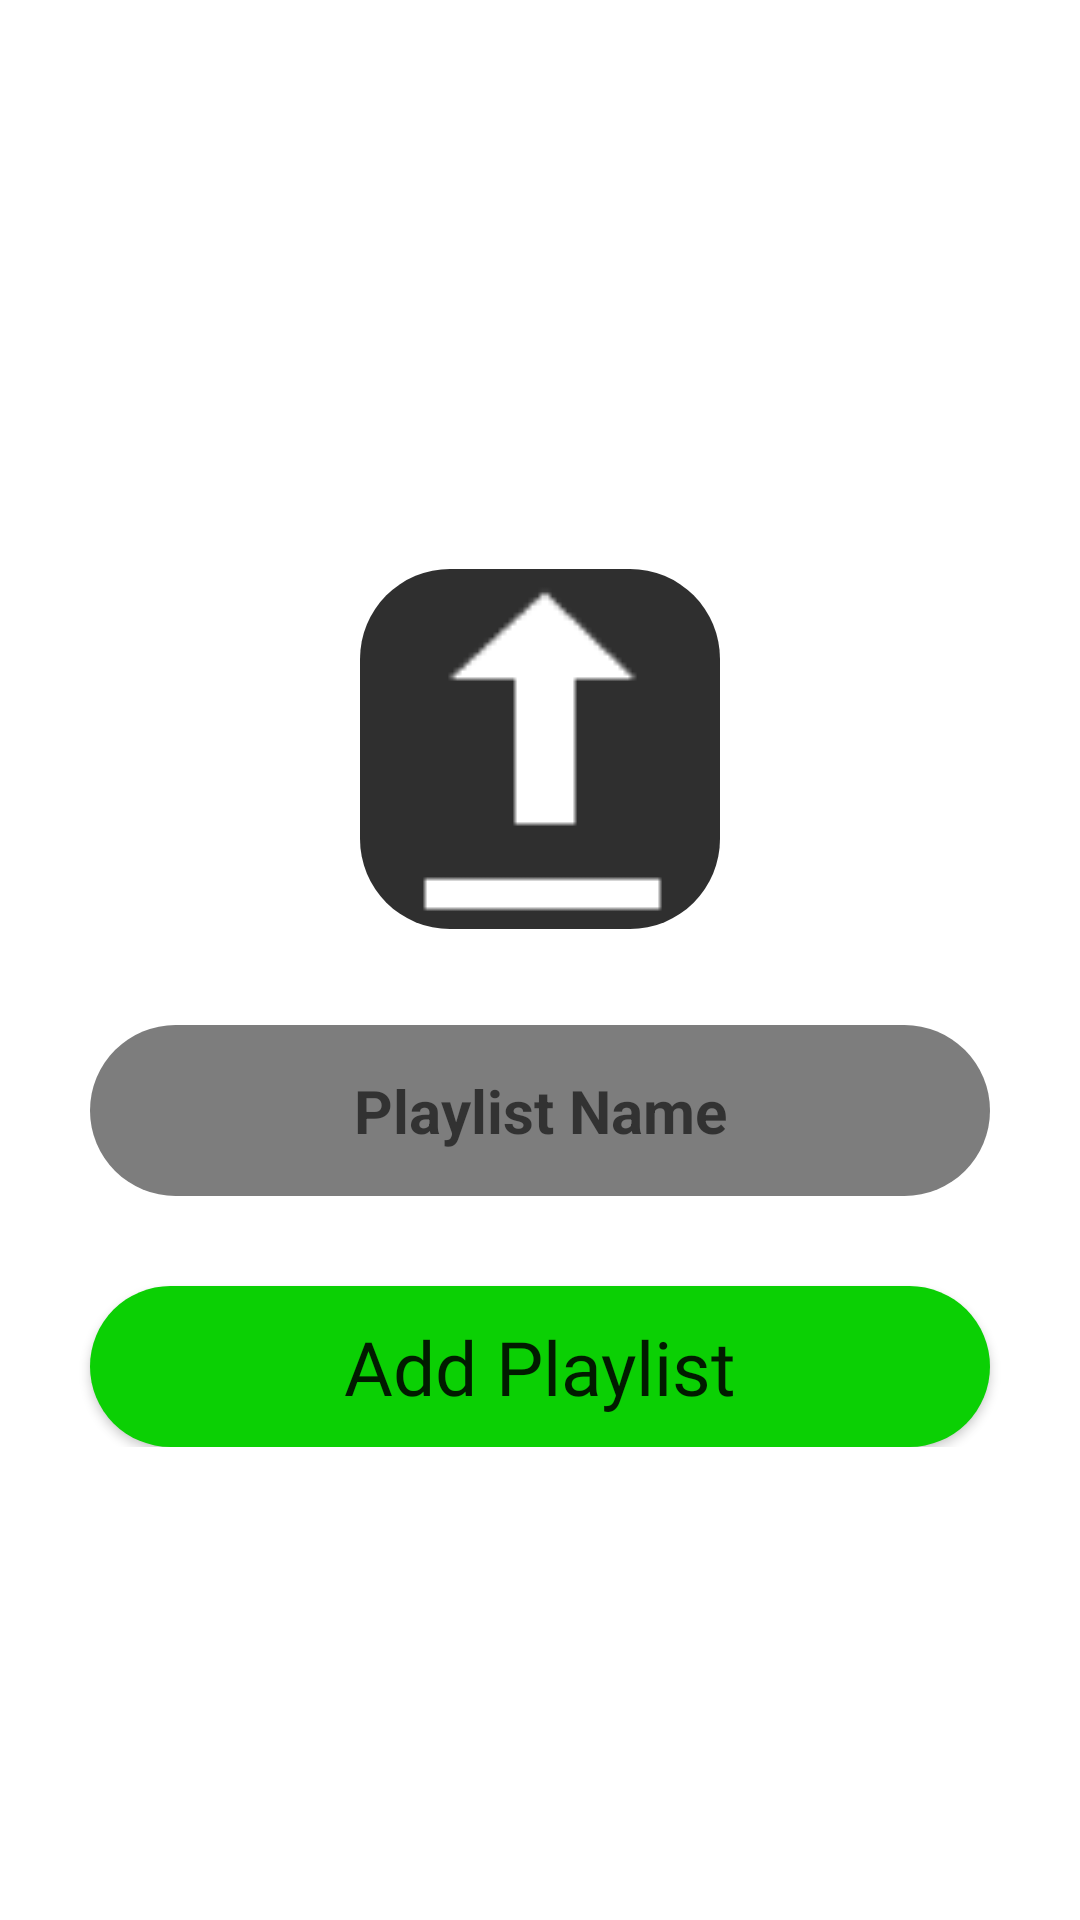

Write the Android layout XML for this screen, with the resource values it uses.
<!-- AndroidManifest.xml: application theme Theme.Myapp -->
<!-- res/layout/activity_add_playlist.xml -->
<?xml version="1.0" encoding="utf-8"?>
<LinearLayout xmlns:android="http://schemas.android.com/apk/res/android"
    xmlns:app="http://schemas.android.com/apk/res-auto"
    xmlns:tools="http://schemas.android.com/tools"
    android:layout_width="match_parent"
    android:layout_height="match_parent"
    android:orientation="vertical"
    tools:context=".Activities.AddPlaylist">

    <ScrollView
        android:layout_width="match_parent"
        android:layout_height="match_parent">

        <LinearLayout
            android:layout_width="match_parent"
            android:layout_height="wrap_content"
            android:layout_gravity="center"
            android:gravity="center"
            android:orientation="vertical"
            android:padding="@dimen/padding_10dp">

            <ImageView
                android:id="@+id/playlistBrImg"
                android:layout_width="120dp"
                android:layout_height="120dp"
                android:layout_centerHorizontal="true"
                android:layout_marginTop="32dp"
                android:background="@drawable/skybg"
                android:scaleType="centerCrop"
                app:srcCompat="@android:drawable/stat_sys_upload_done" />

            <EditText
                android:id="@+id/playlistNameInput"
                android:layout_width="match_parent"
                android:layout_height="wrap_content"
                android:layout_below="@id/logoImageView"
                android:layout_marginLeft="@dimen/margin_20dp"
                android:layout_marginTop="32dp"
                android:layout_marginRight="@dimen/margin_20dp"
                android:background="@drawable/edittextbg"
                android:hint="Playlist Name"
                android:inputType="text"
                android:padding="@dimen/margin_15dp"
                android:textAlignment="center"
                android:textColor="@color/white"
                android:textSize="@dimen/text_size_20sp"
                android:textStyle="bold"
                tools:ignore="TouchTargetSizeCheck" />

            <androidx.appcompat.widget.AppCompatButton
                android:id="@+id/addArtist"
                android:layout_width="match_parent"
                android:layout_height="wrap_content"
                android:layout_below="@id/pwdInput"
                android:layout_marginLeft="@dimen/margin_20dp"
                android:layout_marginTop="@dimen/margin_30dp"
                android:layout_marginRight="@dimen/margin_20dp"
                android:background="@drawable/greenbg"
                android:fontFamily="@font/agblaregular"
                android:padding="@dimen/padding_10dp"
                android:text="Add Playlist"
                android:textAllCaps="false"
                android:textSize="@dimen/text_size_25sp" />

        </LinearLayout>
    </ScrollView>

</LinearLayout>
<!-- resources referenced by this layout -->
<resources>
  <color name="white">#FFFFFF</color>
  <dimen name="margin_15dp">15dp</dimen>
  <dimen name="margin_20dp">20dp</dimen>
  <dimen name="margin_30dp">30dp</dimen>
  <dimen name="padding_10dp">10dp</dimen>
  <dimen name="text_size_20sp">20sp</dimen>
  <dimen name="text_size_25sp">25sp</dimen>
  <!-- drawable edittextbg (drawable) -->
  <?xml version="1.0" encoding="utf-8"?>
  <shape xmlns:android="http://schemas.android.com/apk/res/android">
  
      <solid
          android:color="#7D7D7D"/>
      <corners
          android:radius="30dp"/>
      <padding
          android:paddingLeft="@dimen/padding_20dp"
          android:paddingRight="@dimen/padding_20dp"
          android:paddingTop="@dimen/padding_5dp"
          android:paddingBottom="@dimen/padding_5dp"
          />
  </shape>
  <!-- drawable greenbg (drawable) -->
  <?xml version="1.0" encoding="utf-8"?>
  <shape xmlns:android="http://schemas.android.com/apk/res/android">
  
    <solid
      android:color="#0BD004"/>
      <corners
          android:radius="30dp"/>
      <padding
          android:paddingLeft="@dimen/padding_20dp"
          android:paddingRight="@dimen/padding_20dp"
          android:paddingTop="@dimen/padding_5dp"
          android:paddingBottom="@dimen/padding_5dp"
          />
  </shape>
  <!-- drawable skybg (drawable) -->
  <?xml version="1.0" encoding="utf-8"?>
  <shape xmlns:android="http://schemas.android.com/apk/res/android">
  
      <solid
          android:color="#2F2F2F"/>
      <corners
          android:radius="30dp"/>
      <padding
          android:paddingLeft="@dimen/padding_20dp"
          android:paddingRight="@dimen/padding_20dp"
          android:paddingTop="@dimen/padding_5dp"
          android:paddingBottom="@dimen/padding_5dp"
          />
  
  </shape>
  <style name="Theme.Myapp" parent="Theme.MaterialComponents.DayNight.DarkActionBar">
          
          <item name="colorPrimary">@color/purple_500</item>
          <item name="colorPrimaryVariant">@color/purple_700</item>
          <item name="colorOnPrimary">@color/white</item>
          
          <item name="colorSecondary">@color/teal_200</item>
          <item name="colorSecondaryVariant">@color/teal_700</item>
          <item name="colorOnSecondary">@color/black</item>
          
          <item name="android:statusBarColor">?attr/colorPrimaryVariant</item>
  
          
      </style>
  <dimen name="padding_20dp">20dp</dimen>
  <dimen name="padding_5dp">5dp</dimen>
  <color name="purple_500">#FF6200EE</color>
  <color name="purple_700">#FF3700B3</color>
  <color name="teal_200">#FF03DAC5</color>
  <color name="teal_700">#FF018786</color>
  <color name="black">#FF000000</color>
</resources>
